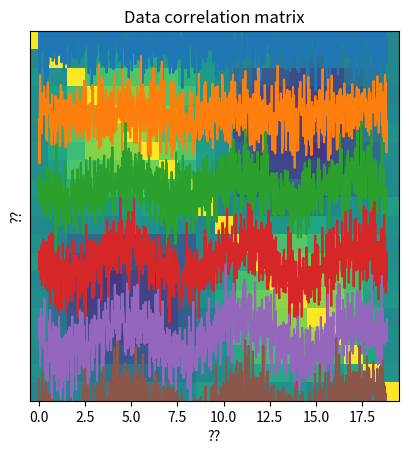

The matplotlib source for this figure:
#!/usr/bin/env python
# coding: utf-8

# # COURSE: Master statistics and machine learning: Intuition, Math, code
# ##### COURSE URL: udemy.com/course/statsml_x/?couponCode=202304 
# ## SECTION: Correlation
# ### VIDEO: Correlation matrix
# [redacted]

# In[ ]:


# import libraries
import matplotlib.pyplot as plt
import numpy as np
import numpy.matlib as matlib


# In[ ]:


## simulate data

# simulation parameters
N = 1000  # time points
M =   20  # channels

# time vector (radian units)
t = np.linspace(0,6*np.pi,N)

# relationship across channels (imposing covariance)
chanrel = np.sin(np.linspace(0,2*np.pi,M))

# create the data
data = np.zeros((M,N))
for mi in range(M):
    data[mi:] = np.sin(t) * chanrel[mi]

data = data + np.random.randn(M,N)
    

# two ways of visualizing the multichannel data
for i in range(M):
    plt.plot(t,data[i,:]+i*4)
    
plt.yticks([])
plt.xlabel('Time (a.u.)')
plt.ylabel('Channel')
plt.show()

plt.imshow(data,aspect='auto',vmin=-2,vmax=2,extent=[t[0],t[-1],0,M])
plt.xlabel('Time (a.u.)')
plt.ylabel('Channel')
plt.show()


# In[ ]:


## now compute the covariance matrix

# note the size of the output!
dataCovMat = np.cov(data.T)

plt.imshow(dataCovMat,vmin=-.5,vmax=.5)
plt.title('Data covariance matrix')
plt.xlabel('??')
plt.ylabel('??')
plt.show()


# In[ ]:


## and now the correlation matrix

# note the size of the output!
dataCorrMat = np.corrcoef(data)

plt.imshow(dataCorrMat,vmin=-.5,vmax=.5)
plt.title('Data correlation matrix')
plt.xlabel('??')
plt.ylabel('??')
plt.show()

